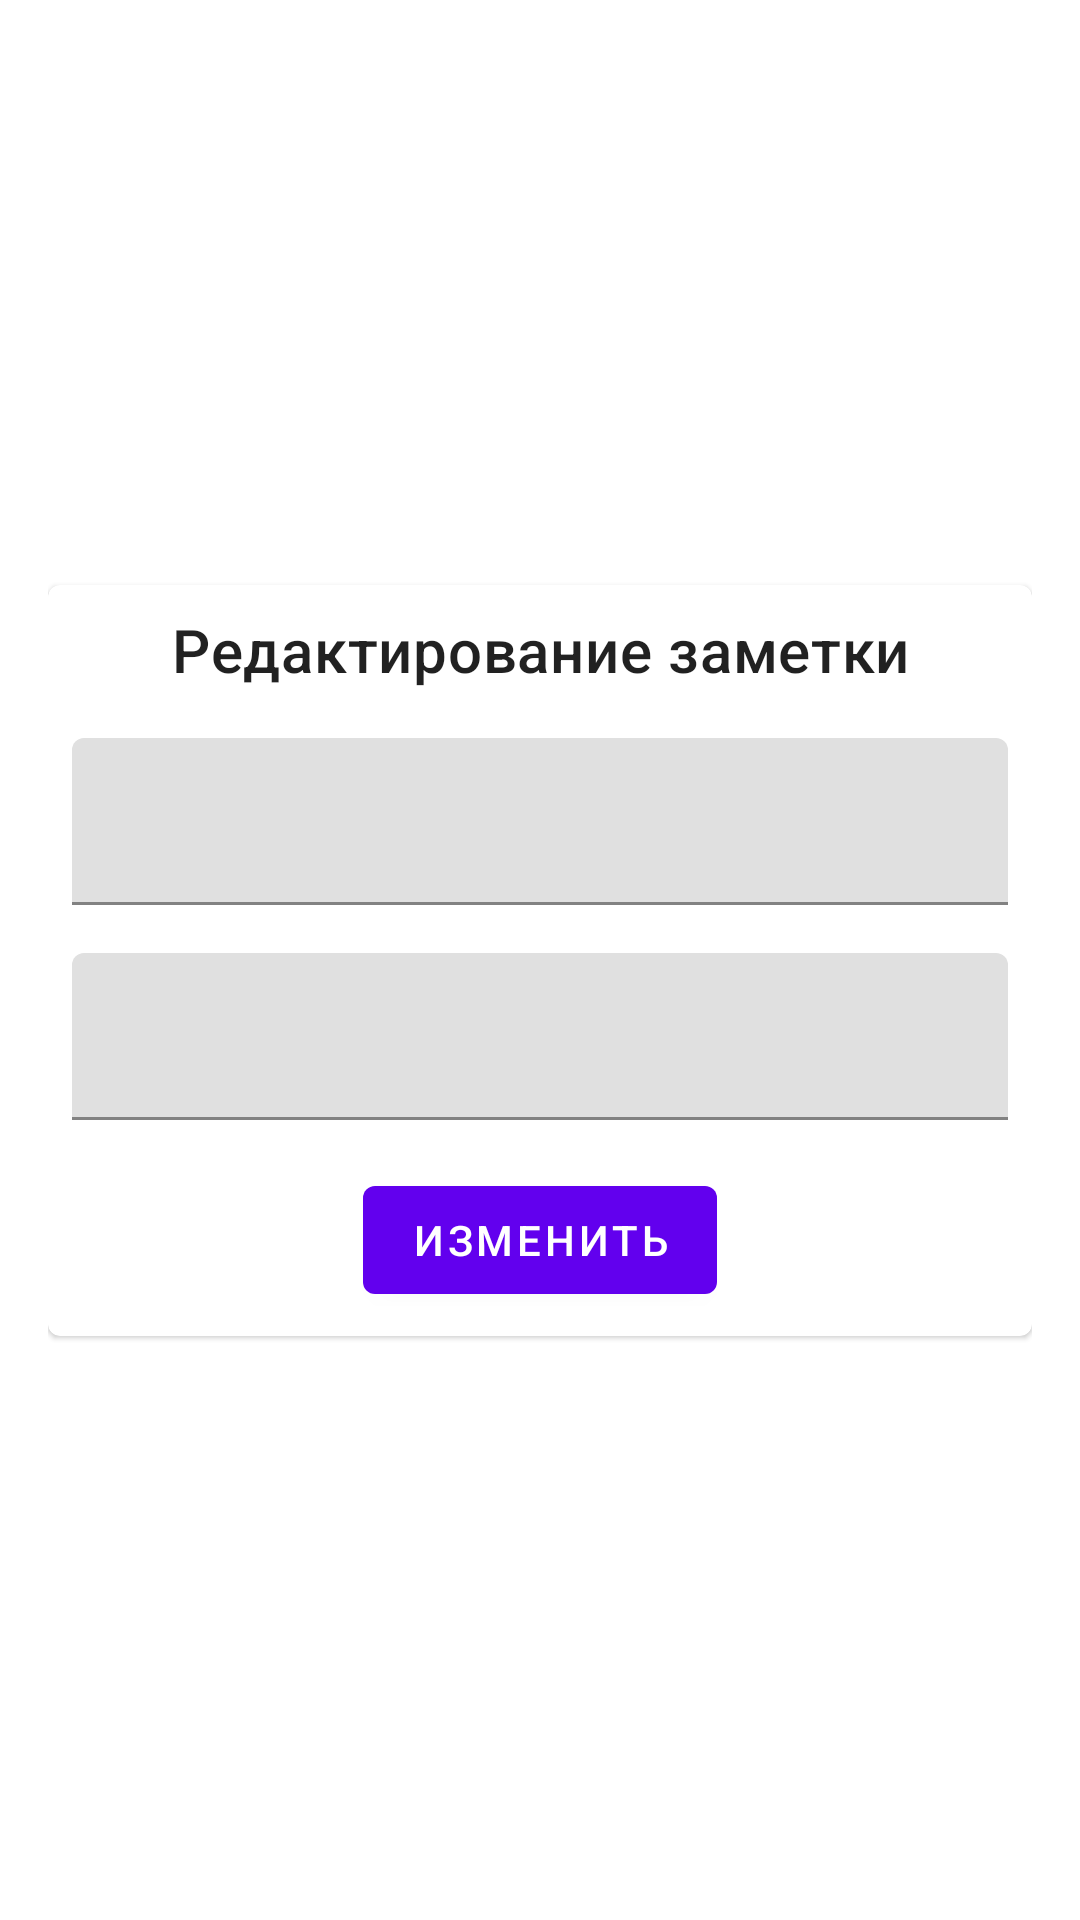

This screen was rendered from an Android layout file. Write that file and the resources it references.
<!-- AndroidManifest.xml: application theme Theme.Notes -->
<!-- res/layout/fragment_note_details.xml -->
<?xml version="1.0" encoding="utf-8"?>
<androidx.constraintlayout.widget.ConstraintLayout xmlns:android="http://schemas.android.com/apk/res/android"
	xmlns:app="http://schemas.android.com/apk/res-auto"
	xmlns:tools="http://schemas.android.com/tools"
	android:layout_width="match_parent"
	android:layout_height="match_parent"
	android:padding="16dp"
	tools:context=".ui.fragment.NoteDetailsFragment">

	<com.google.android.material.card.MaterialCardView
		android:layout_width="match_parent"
		android:layout_height="wrap_content"
		app:layout_constraintBottom_toBottomOf="parent"
		app:layout_constraintEnd_toEndOf="parent"
		app:layout_constraintStart_toStartOf="parent"
		app:layout_constraintTop_toTopOf="parent">

		<androidx.constraintlayout.widget.ConstraintLayout
			android:layout_width="match_parent"
			android:layout_height="match_parent"
			android:padding="8dp">

			<com.google.android.material.textview.MaterialTextView
				android:id="@+id/titleDetailsTextView"
				android:layout_width="match_parent"
				android:layout_height="wrap_content"
				android:gravity="center"
				android:text="@string/title_details_text_view"
				android:textAppearance="?attr/textAppearanceHeadline6"
				app:layout_constraintEnd_toEndOf="parent"
				app:layout_constraintStart_toStartOf="parent"
				app:layout_constraintTop_toTopOf="parent" />

			<com.google.android.material.textfield.TextInputLayout
				android:id="@+id/noteTitleDetailsLayout"
				android:layout_width="match_parent"
				android:layout_height="wrap_content"
				android:layout_marginTop="16dp"
				android:textAppearance="?attr/textAppearanceHeadline6"
				app:layout_constraintEnd_toEndOf="parent"
				app:layout_constraintStart_toStartOf="parent"
				app:layout_constraintTop_toBottomOf="@+id/titleDetailsTextView">

				<com.google.android.material.textfield.TextInputEditText
					android:id="@+id/noteTitleDetailsEditText"
					android:layout_width="match_parent"
					android:layout_height="wrap_content"
					android:gravity="center"
					android:inputType="text" />
			</com.google.android.material.textfield.TextInputLayout>

			<com.google.android.material.textfield.TextInputLayout
				android:id="@+id/noteDescriptionDetailsLayout"
				android:layout_width="match_parent"
				android:layout_height="wrap_content"
				android:layout_marginTop="16dp"
				android:textAppearance="?attr/textAppearanceBody1"
				app:layout_constraintEnd_toEndOf="parent"
				app:layout_constraintStart_toStartOf="parent"
				app:layout_constraintTop_toBottomOf="@+id/noteTitleDetailsLayout"
				tools:text="note description">

				<com.google.android.material.textfield.TextInputEditText
					android:id="@+id/noteDescriptionDetailsEditText"
					android:layout_width="match_parent"
					android:layout_height="wrap_content"
					android:gravity="center"
					android:inputType="text" />
			</com.google.android.material.textfield.TextInputLayout>

			<com.google.android.material.button.MaterialButton
				android:id="@+id/noteChangeDetailsButton"
				android:layout_width="wrap_content"
				android:layout_height="wrap_content"
				android:layout_marginTop="16dp"
				android:text="@string/note_change_details_button"
				app:layout_constraintEnd_toEndOf="parent"
				app:layout_constraintStart_toStartOf="parent"
				app:layout_constraintTop_toBottomOf="@+id/noteDescriptionDetailsLayout" />
		</androidx.constraintlayout.widget.ConstraintLayout>
	</com.google.android.material.card.MaterialCardView>
</androidx.constraintlayout.widget.ConstraintLayout>
<!-- resources referenced by this layout -->
<resources>
  <string name="note_change_details_button">Изменить</string>
  <string name="title_details_text_view">Редактирование заметки</string>
  <style name="Theme.Notes" parent="Theme.MaterialComponents.DayNight.DarkActionBar">
  		
  		<item name="colorPrimary">@color/purple_500</item>
  		<item name="colorPrimaryVariant">@color/purple_700</item>
  		<item name="colorOnPrimary">@color/white</item>
  		
  		<item name="colorSecondary">@color/teal_200</item>
  		<item name="colorSecondaryVariant">@color/teal_700</item>
  		<item name="colorOnSecondary">@color/black</item>
  		
  		<item name="android:statusBarColor" tools:targetApi="l">?attr/colorPrimaryVariant</item>
  		
  	</style>
  <!-- not gathered from this repository: default colours our renderer supplied (Android Studio template values) -->
  <color name="purple_500">#FF6200EE</color>
  <color name="purple_700">#FF3700B3</color>
  <color name="teal_200">#FF03DAC5</color>
  <color name="teal_700">#FF018786</color>
  <color name="black">#FF000000</color>
  <color name="white">#FFFFFFFF</color>
</resources>
